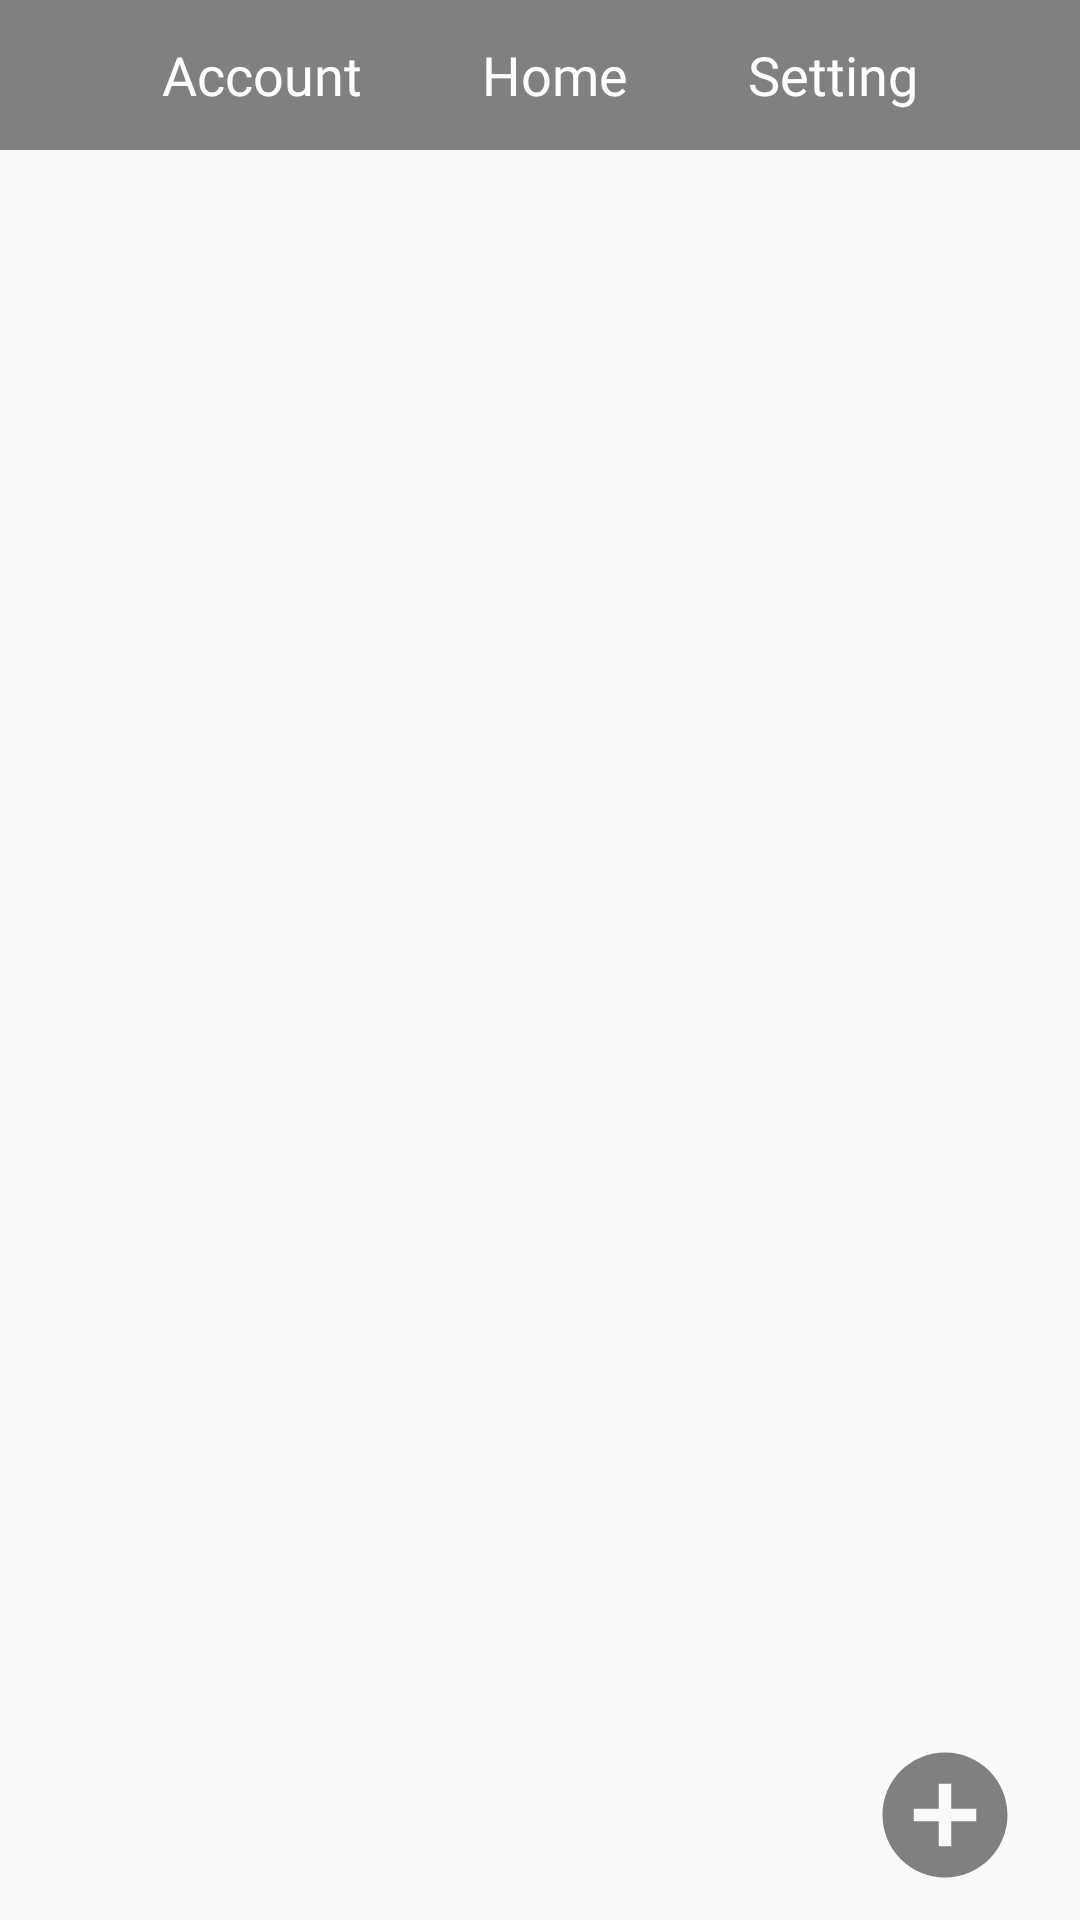

Write the Android layout XML for this screen, with the resource values it uses.
<!-- AndroidManifest.xml: application theme Theme.Beautys -->
<!-- res/layout/activity_home.xml -->
<?xml version="1.0" encoding="utf-8"?>
<RelativeLayout xmlns:android="http://schemas.android.com/apk/res/android"
    xmlns:app="http://schemas.android.com/apk/res-auto"
    xmlns:tools="http://schemas.android.com/tools"
    android:layout_width="match_parent"
    android:layout_height="match_parent"
    tools:context=".Menu.HomeMenu.HomeActivity"
    android:orientation="vertical">

    <RelativeLayout
        android:id="@+id/Bord"
        android:layout_width="match_parent"
        android:layout_height="50dp"
        android:background="@color/Grey"
        android:paddingHorizontal="20dp">

        <LinearLayout
            android:layout_width="wrap_content"
            android:layout_height="wrap_content"
            android:layout_centerHorizontal="true"
            android:layout_centerVertical="true">

            <TextView
                android:layout_width="wrap_content"
                android:layout_height="wrap_content"
                android:layout_gravity="center"
                android:fontFamily="@font/armata"
                android:onClick="GoAccount"
                android:paddingHorizontal="20dp"
                android:text="@string/account"
                android:textColor="@color/white"
                android:textSize="18sp" />

            <TextView
                android:layout_width="wrap_content"
                android:layout_height="wrap_content"
                android:layout_gravity="center"
                android:fontFamily="@font/armata"
                android:onClick="GoHome"
                android:paddingHorizontal="20dp"
                android:text="@string/home"
                android:textColor="@color/white"
                android:textSize="18sp" />

            <TextView
                android:layout_width="wrap_content"
                android:layout_height="wrap_content"
                android:layout_gravity="center"
                android:fontFamily="@font/armata"
                android:onClick="GoSetting"
                android:paddingHorizontal="20dp"
                android:text="@string/setting"
                android:textColor="@color/white"
                android:textSize="18sp" />

        </LinearLayout>


    </RelativeLayout>

    <Button
        android:layout_width="50dp"
        android:layout_height="50dp"
        android:layout_marginEnd="20dp"
        android:layout_alignParentEnd="true"
        android:layout_marginBottom="10dp"
        android:layout_alignParentBottom="true"
        android:background="@drawable/ic_baseline_add_circle_24"
        android:onClick="AddNewPhotoFirebase"
        />


    <FrameLayout
        android:id="@+id/Container"
        android:layout_width="match_parent"
        android:layout_height="match_parent"
        android:layout_below="@+id/Bord"
        />


</RelativeLayout>
<!-- resources referenced by this layout -->
<resources>
  <color name="Grey">#808080</color>
  <color name="white">#FFFFFFFF</color>
  <!-- drawable ic_baseline_add_circle_24 (drawable) -->
  <vector xmlns:android="http://schemas.android.com/apk/res/android"
      android:width="24dp"
      android:height="24dp"
      android:viewportWidth="24"
      android:viewportHeight="24"
      android:tint="@color/Grey">
    <path
        android:fillColor="@android:color/white"
        android:pathData="M12,2C6.48,2 2,6.48 2,12s4.48,10 10,10 10,-4.48 10,-10S17.52,2 12,2zM17,13h-4v4h-2v-4L7,13v-2h4L11,7h2v4h4v2z"/>
  </vector>
  <string name="account">Account</string>
  <string name="home">Home</string>
  <string name="setting">Setting</string>
  <style name="Theme.Beautys" parent="Theme.AppCompat.DayNight">
          <item name="windowNoTitle">true</item>
          <item name="windowActionBar">false</item>
          <item name="android:windowFullscreen">false</item>
          <item name="android:windowContentOverlay">@null</item>
      </style>
</resources>
